pico-8 play session: no input (idle), after a click and taps of 🅾, ❎, 🅾+❎, 🅾 in the second before t = 0

[t = 1 s] idle ~1s (no d-pad/buttons)
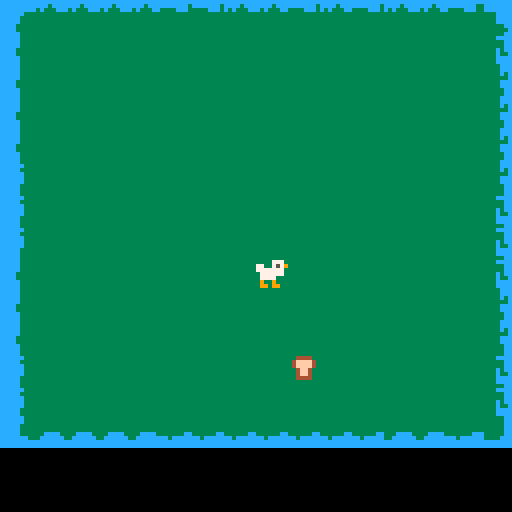
[t = 6 s] idle ~6s (no d-pad/buttons)
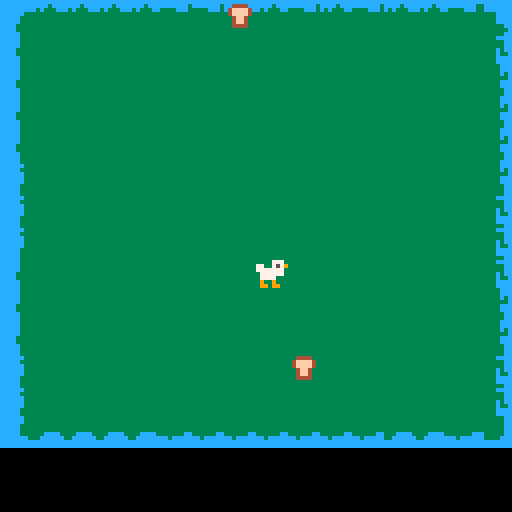

pico-8 cartridge
version 43
__lua__
anims={                      --all character animations, described by name
 idle={fr=15,0,1},           --idle has a frame rate of 15, and loops between sprite #0 and #1 forever
 walk={fr=2,next="idle",2,3,4}, --a 3-image walk animation that returns to idle when done
}

items={}

function _init()
 player={ x=64,y=64,
 update=playerupdate,
  spr=0,draw=objdraw }
  player.play="idle"          --start a new animation. this is all you need for the animate() function
 add(player)  
 spawn_timer = 60
end

function _update()
 playerupdate(player)
 spawnitem()
end

function _draw()
 cls() 
 map()
 spr(player.spr, player.x, player.y, 1,1, playerflip)
 for i in all(items) do
    spr(i.sp, i.x, i.y)
  end
end 

function playerupdate(player)
 local dx=0
 local dy=0
 if(btn(0)) dx-=1
 if(btn(1)) dx+=1
 if(btn(2)) dy-=1
 if(btn(3)) dy+=1
 player.x+=dx
 player.y+=dy --keeps animation from restarting over again while button is held
 if (player.state != "walk")  then
  if dx<0 then playerflip=true player.play="walk"
  elseif dx>0 then playerflip=false player.play="walk"
  elseif dy<0 then player.y-=1 player.play="walk"
  elseif dy>0 then player.y+=1 player.play="walk"
  else player.play="idle" end
 end
 animate(player)              --you can animate any object just by setting play to something
 return true                 --still alive, so return true
end

function animate(player)
 if player.state != player.play then   --start a new animation
  player.state = player.play
  player.animindex = 1            --start with the first frame in the animation table
  player.time = 0                 --reset the timer
 elseif #anims[player.state] > 1 then --continue playing an animation with multiple frames
  player.time += 1
  if player.time >= anims[player.state].fr then --the current frame has been on screen for long enough
   player.time = 0
   player.animindex = (player.animindex % #anims[player.state]) + 1 --go to the next frame
   if player.animindex == 1 and anims[player.state].next then --at the moment the animation restarts,
    player.play = anims[player.state].next                    --play something else instead
    player.state = player.play
   end
  end
 end
 player.spr = anims[player.state][player.animindex] --lastly, update the current sprite number drawn to screen
end

function spawnitem()
 spawn_timer -= 1

 if spawn_timer <= 0 and count(items) <5 then
  add(items, {
      x = flr(rnd(16)) * 8, 
      y = flr(rnd(16)) * 8,
      sp = rnd({20,21,22}) -- sprite randomly number from list 
    })

  -- reset timer to a random interval (e.g., 2 to 5 seconds: 60 to 150 frames)
    spawn_timer = 60 + flr(rnd(90))
  end
end
__gfx__
00000000000000000000000000000000000000000000000000000000000000000000000000000000cccccccccccccccccccccccccccccccc0000000000000000
00007770000000000000777000007770000077700000000000000000000000000000000000000000cccccccccccc3cccccccccc33ccccccc0000000000000000
77007579000077707700757977007579770075790000000000000000000000000000000000000000ccccccccc3c333cc3333ccc33ccccccc0000000000000000
77777770770075797777777077777770777777700000000000000000000000000000000000000000cccccc3333333333333333333333cccc0000000000000000
07777770777777700777777007777770077777700000000000000000000000000000000000000000ccccc33333333333333333333333cccc0000000000000000
07777000077777700777700007777000077770000000000000000000000000000000000000000000ccccc33333333333333333333333cccc0000000000000000
09009000077770000909900009009000009990000000000000000000000000000000000000000000cccc33333333333333333333333333cc0000000000000000
09909900099099000990000009909900000099000000000000000000000000000000000000000000cccc333333333333333333333333333c0000000000000000
00000000000000000000000000000000000000000000000000000000000000000000000000000000ccccc3333333333333333333333333cc0000000000000000
00000000000000000000000000000000004444000005500000000000000000000000000000000000ccccc33333333333333333333333cccc0000000000000000
0000000000000000000000000000000004ffff40005bb50007aaaa70000000000000000000000000ccccc3333333333333333333333333cc0000000000000000
0000000000000000000000000000000004ffff4005bb7b5007aaaa70000000000000000000000000ccccc3333333333333333333333333cc0000000000000000
00000000000000000000000000000000004ff40005bbbb50007aa700000000000000000000000000cccc333333333333333333333333c3cc0000000000000000
00000000000000000000000000000000004ff400005bb500007aa700000000000000000000000000cccc333333333333333333333333c33c0000000000000000
00000000000000000000000000000000004444000005500000777700000000000000000000000000ccccc33333333333333333333333cccc0000000000000000
00000000000000000000000000000000000000000000000000000000000000000000000000000000ccccc33333333333333333333333cccc0000000000000000
00000000000000000000000000000000000000000000000000000000000000000000000000000000ccccc333333333333333333333333ccc0000000000000000
00000000000000000000000000000000000000000000000000000000000000000000000000000000cccccc33333333333333333333333ccc0000000000000000
00000000000000000000000000000000000000000000000000000000000000000000000000000000ccccc333333333333333333333333c3c0000000000000000
00000000000000000000000000000000000000000000000000000000000000000000000000000000cccccc3333333333333333333333333c0000000000000000
00000000000000000000000000000000000000000000000000000000000000000000000000000000cccccc33333333333333333333333ccc0000000000000000
00000000000000000000000000000000000000000000000000000000000000000000000000000000cccccc33333333333333333333333ccc0000000000000000
00000000000000000000000000000000000000000000000000000000000000000000000000000000ccccc3333333333333333333333333cc0000000000000000
00000000000000000000000000000000000000000000000000000000000000000000000000000000ccccc3333333333333333333333333cc0000000000000000
00000000000000000000000000000000000000000000000000000000000000000000000033333333cccccc333333333333333333333333cc0000000000000000
00777700007770000077770000777770000000000077770000000000000000000000000033333333cccccc333333333333333333333333cc0000000000000000
07000070000770000000070000000070007007000070000000000000000000000000000033333333ccccc3333333333333333333333333cc0000000000000000
07000070000770000077770000077770007007000077770000000000000000000000000033333333ccccc3333333333333333333333333cc0000000000000000
07000070000770000070000000077770007777000000070000000000000000000000000033333333ccccc333333cccc3333333ccc33333cc0000000000000000
07000070000770000070000000000070000007000000070000000000000000000000000033333333ccccccc333cccccccc3cccccc3333ccc0000000000000000
00777700007777000077770000777770000007000077770000000000000000000000000033333333cccccccccccccccccccccccccccccccc0000000000000000
00000000000000000000000000000000000000000000000000000000000000000000000033333333cccccccccccccccccccccccccccccccc0000000000000000
__map__
0a0b0b0b0b0c0c0b0b0c0b0c0b0b0c0d00000000000000000000000000000000000000000000000000000000000000000000000000000000000000000000000000000000000000000000000000000000000000000000000000000000000000000000000000000000000000000000000000000000000000000000000000000000
1a39393939393939393939393939391d00000000000000000000000000000000000000000000000000000000000000000000000000000000000000000000000000000000000000000000000000000000000000000000000000000000000000000000000000000000000000000000000000000000000000000000000000000000
1a39393939393939393939393939392d00000000000000000000000000000000000000000000000000000000000000000000000000000000000000000000000000000000000000000000000000000000000000000000000000000000000000000000000000000000000000000000000000000000000000000000000000000000
1a39393939393939393939393939392d00000000000000000000000000000000000000000000000000000000000000000000000000000000000000000000000000000000000000000000000000000000000000000000000000000000000000000000000000000000000000000000000000000000000000000000000000000000
1a39393939393939393939393939392d00000000000000000000000000000000000000000000000000000000000000000000000000000000000000000000000000000000000000000000000000000000000000000000000000000000000000000000000000000000000000000000000000000000000000000000000000000000
2a39393939393939393939393939392d00000000000000000000000000000000000000000000000000000000000000000000000000000000000000000000000000000000000000000000000000000000000000000000000000000000000000000000000000000000000000000000000000000000000000000000000000000000
2a39393939393939393939393939391d00000000000000000000000000000000000000000000000000000000000000000000000000000000000000000000000000000000000000000000000000000000000000000000000000000000000000000000000000000000000000000000000000000000000000000000000000000000
2a39393939393939393939393939391d00000000000000000000000000000000000000000000000000000000000000000000000000000000000000000000000000000000000000000000000000000000000000000000000000000000000000000000000000000000000000000000000000000000000000000000000000000000
1a39393939393939393939393939391d00000000000000000000000000000000000000000000000000000000000000000000000000000000000000000000000000000000000000000000000000000000000000000000000000000000000000000000000000000000000000000000000000000000000000000000000000000000
1a1b1b1b1b1b1b1b1b1b1b1b1b1b1b2d00000000000000000000000000000000000000000000000000000000000000000000000000000000000000000000000000000000000000000000000000000000000000000000000000000000000000000000000000000000000000000000000000000000000000000000000000000000
1a1b1b1b1b1b391b1b1b1b1b1b1b1b2d00000000000000000000000000000000000000000000000000000000000000000000000000000000000000000000000000000000000000000000000000000000000000000000000000000000000000000000000000000000000000000000000000000000000000000000000000000000
2a1b1b1b1b1b1b1b1b1b1b1b1b391b1d00000000000000000000000000000000000000000000000000000000000000000000000000000000000000000000000000000000000000000000000000000000000000000000000000000000000000000000000000000000000000000000000000000000000000000000000000000000
2a1b1b1b1b1b1b1b1b1b1b1b1b1b1b1d00000000000000000000000000000000000000000000000000000000000000000000000000000000000000000000000000000000000000000000000000000000000000000000000000000000000000000000000000000000000000000000000000000000000000000000000000000000
3a3b3b3b3b3c3c3c3c3c3c3c3b3b3c3d00000000000000000000000000000000000000000000000000000000000000000000000000000000000000000000000000000000000000000000000000000000000000000000000000000000000000000000000000000000000000000000000000000000000000000000000000000000
